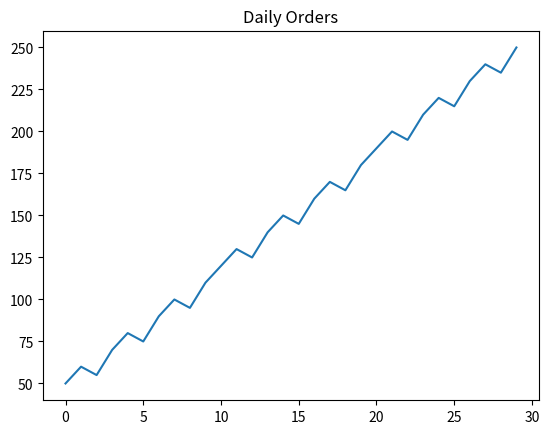

The script that saved this image:
import pandas as pd
import matplotlib.pyplot as plt
orders = [50,60,55,70,80,75,90,100,95,110,
120,130,125,140,150,145,160,170,165,180,
190,200,195,210,220,215,230,240,235,250]
revenue = [o*100 for o in orders]
df = pd.DataFrame({"Orders":orders,
"Revenue":revenue})
print("Correlation:", df["Orders"].corr(df["Revenue"]))
plt.plot(orders)
plt.title("Daily Orders")
plt.show()
